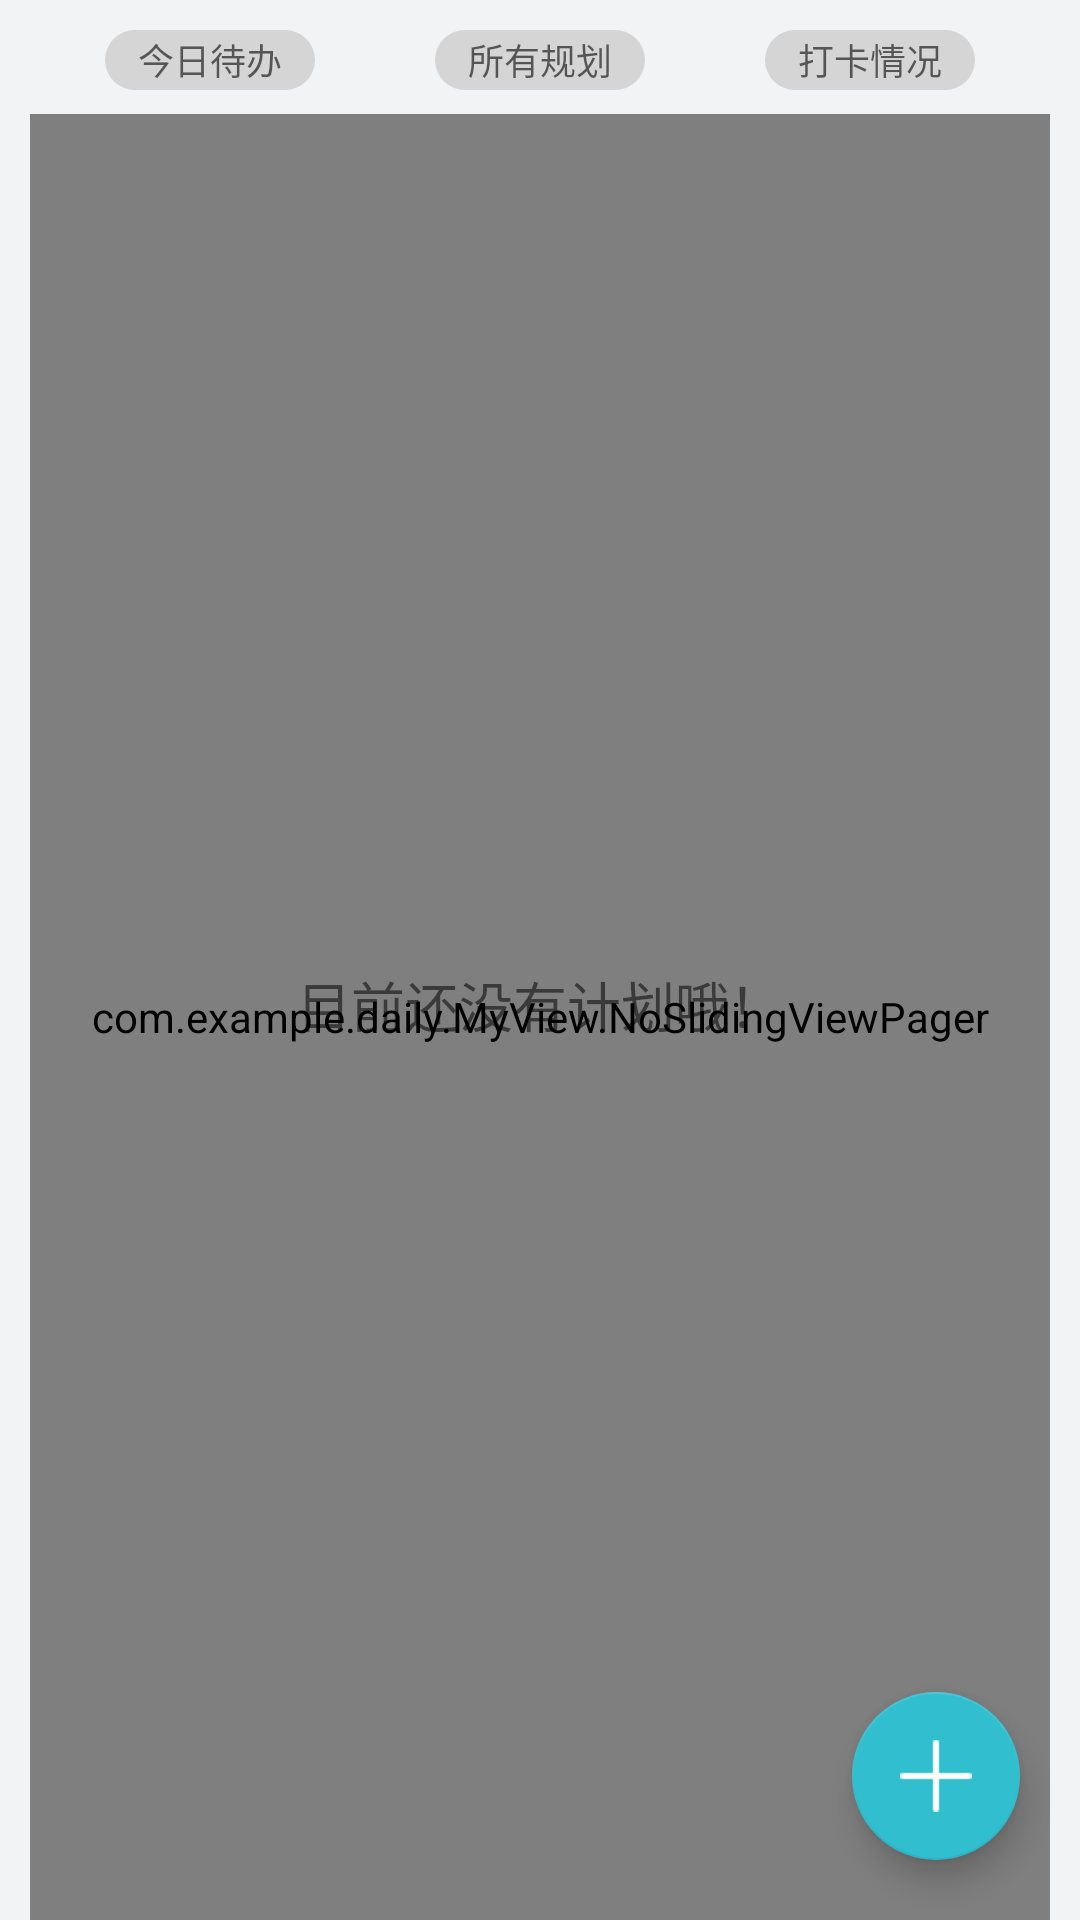

Write the Android layout XML for this screen, with the resource values it uses.
<!-- AndroidManifest.xml: application theme DayTheme -->
<!-- res/layout/fragment_fragment2.xml -->
<?xml version="1.0" encoding="utf-8"?>
<LinearLayout xmlns:android="http://schemas.android.com/apk/res/android"
    xmlns:app="http://schemas.android.com/apk/res-auto"
    xmlns:tools="http://schemas.android.com/tools"
    android:layout_width="match_parent"
    android:orientation="vertical"
    android:layout_height="match_parent"
    android:background="#f2f3f5"
    xmlns:fab="http://schemas.android.com/apk/res-auto"
    tools:context=".MyFragment.Fragment2">
    <LinearLayout
        android:layout_width="match_parent"
        android:layout_height="wrap_content"
        android:layout_marginTop="10dp"
        android:gravity="center"
        android:orientation="horizontal">
        <LinearLayout
            android:id="@+id/today_to_do"
            android:layout_width="wrap_content"
            android:layout_height="20dp"
            android:background="@drawable/ifdone_tag">
            <TextView
                android:layout_width="50dp"
                android:layout_marginRight="10dp"
                android:layout_height="match_parent"
                android:layout_marginLeft="10dp"
                android:background="@null"
                android:layout_gravity="center_vertical"
                android:gravity="center"
                android:textColor="#a2a2a2"
                android:hint="今日待办"
                android:textSize="12sp" />
        </LinearLayout>
        <LinearLayout
            android:id="@+id/all_plan"
            android:layout_width="wrap_content"
            android:layout_height="20dp"
            android:gravity="center"
            android:layout_marginLeft="40dp"
            android:layout_marginRight="40dp"
            android:background="@drawable/ifdone_tag">
            <TextView
                android:layout_width="50dp"
                android:layout_marginRight="10dp"
                android:layout_height="match_parent"
                android:layout_marginLeft="10dp"
                android:background="@null"
                android:layout_gravity="center_vertical"
                android:gravity="center"
                android:textColor="#a2a2a2"
                android:hint="所有规划"
                android:textSize="12sp" />
        </LinearLayout>
        <LinearLayout
            android:id="@+id/daka"
            android:layout_width="wrap_content"
            android:layout_height="20dp"
            android:gravity="center"
            android:background="@drawable/ifdone_tag">
            <TextView
                android:layout_width="50dp"
                android:layout_marginRight="10dp"
                android:layout_height="match_parent"
                android:layout_marginLeft="10dp"
                android:background="@null"
                android:layout_gravity="center_vertical"
                android:gravity="center"
                android:textColor="#a2a2a2"
                android:hint="打卡情况"
                android:textSize="12sp" />
        </LinearLayout>
    </LinearLayout>
    <RelativeLayout
        android:layout_width="match_parent"
        android:layout_height="match_parent"
        android:background="#f2f3f5">
        <com.example.daily.MyView.NoSlidingViewPager
            android:layout_height="match_parent"
            android:layout_width="match_parent"
            android:background="@drawable/corner"
            android:layout_marginTop="8dp"
            android:layout_marginRight="10dp"
            android:layout_marginLeft="10dp"
            android:id="@+id/view_page_3"/>

        <com.google.android.material.floatingactionbutton.FloatingActionButton
            android:id="@+id/fab2"
            android:layout_width="wrap_content"
            android:layout_height="wrap_content"
            android:focusable="true"
            android:layout_alignParentBottom="true"
            app:backgroundTint="#31bfcf"
            android:layout_alignParentEnd="true"
            app:fabSize="normal"
            android:scaleType="fitXY"
            app:rippleColor="#e7d16b"
            android:layout_marginRight="20dp"
            android:layout_marginBottom="20dp"
            android:src="@drawable/add" />

        <TextView
            android:id="@+id/empty_text_plan"
            android:layout_width="wrap_content"
            android:layout_height="wrap_content"
            android:text="目前还没有计划哦！"
            android:textSize="18sp"
            android:layout_centerInParent="true"
            android:layout_marginBottom="20dp"/>
    </RelativeLayout>

    
    
    
    
    
    
    
    
    
    
    
    
    

</LinearLayout>
<!-- resources referenced by this layout -->
<resources>
  <!-- drawable add: png bitmap (drawable, 318 bytes) -->
  <!-- drawable corner (drawable) -->
  <?xml version="1.0" encoding="utf-8"?>
  <shape xmlns:android="http://schemas.android.com/apk/res/android" >
  
      <corners android:radius="15dp"/>
      <solid android:color="#f2f3f5"/>
  
  </shape>
  <!-- drawable divider (drawable) -->
  <?xml version="1.0" encoding="utf-8"?>
  <inset xmlns:android="http://schemas.android.com/apk/res/android"
       >
      <shape android:shape="rectangle" >
          <solid android:color="#f2f3f5"/>
      </shape>
  </inset>
  <!-- drawable ifdone_tag (drawable) -->
  <?xml version="1.0" encoding="utf-8"?>
  <selector xmlns:android="http://schemas.android.com/apk/res/android">
  <item android:state_selected="false">
      <shape xmlns:android="http://schemas.android.com/apk/res/android">
  
          <corners android:radius="15dp"/>
          <solid android:color="#d5d5d5"/>
      </shape>
  </item>
      <item android:state_selected="true">
          <shape xmlns:android="http://schemas.android.com/apk/res/android">
  
              <corners android:radius="15dp"/>
              <solid android:color="#A9D0F5"/>
          </shape>
      </item>
  </selector>
  <style name="DayTheme" parent="Theme.MaterialComponents.DayNight.NoActionBar.Bridge">
          <item name="toolbarTheme">@style/ThemeOverlay.AppCompat.ActionBar</item>
          <item name="colorPrimary">@color/white</item>
          <item name="android:textColorPrimary">@color/black</item>
          <item name="colorPrimaryDark">@color/colorPrimaryDark</item>
          <item name="colorAccent">@color/colorAccent</item>
          <item name="tvBackground">@color/white</item>
          <item name="lvBackground">@color/near_white</item>
  
  
  
  
  
          <item name="titleColor">@color/black</item>
          <item name="tvMainColor">@color/black</item>
          <item name="tvSubColor">@color/grey9</item>
          <item name="colorControlActivated">@color/black</item>
          <item name="colorSwitchThumbNormal">@color/black</item>
      </style>
  <!-- not gathered from this repository: default colours our renderer supplied (Android Studio template values) -->
  <color name="black">#FF000000</color>
  <color name="white">#FFFFFFFF</color>
  <color name="colorPrimaryDark">#FF3700B3</color>
  <color name="colorAccent">#FF03DAC5</color>
</resources>
